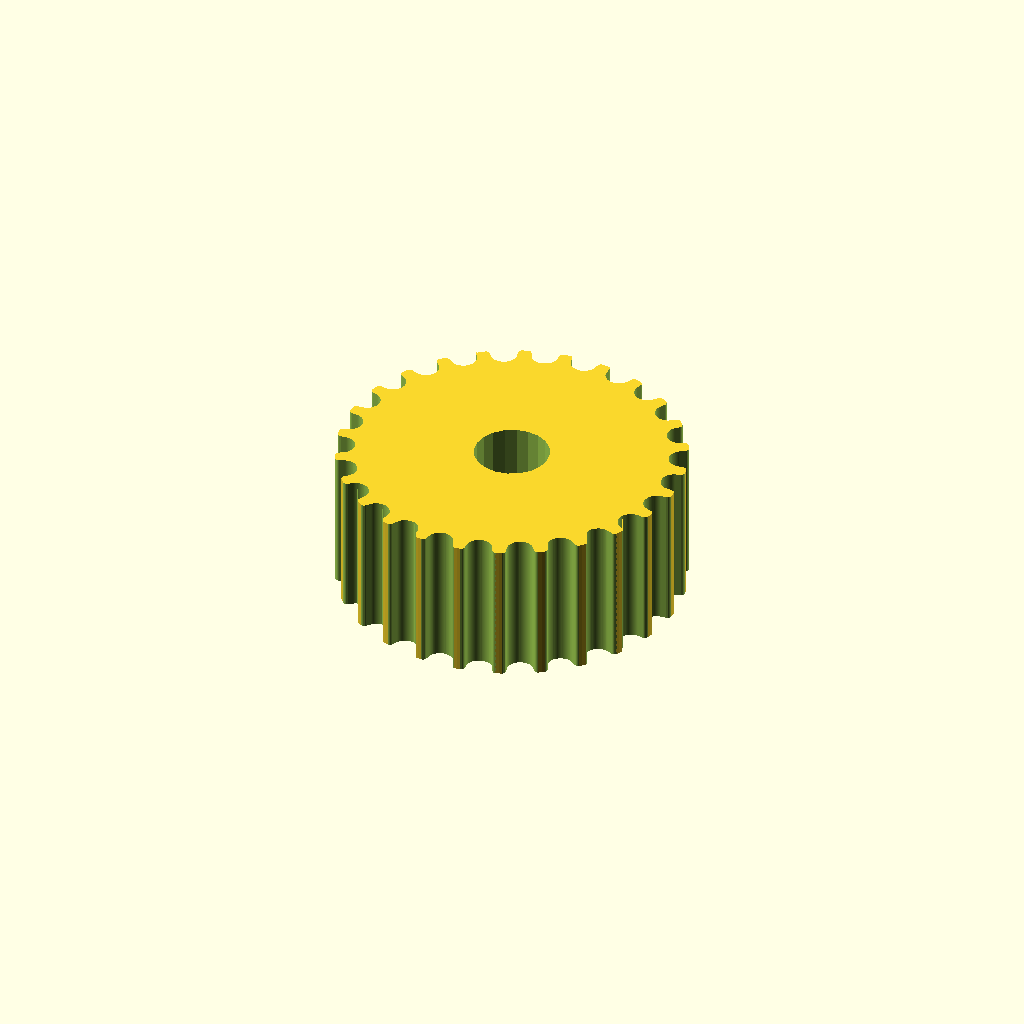
Cell 1: rendered with the file's own defaults.
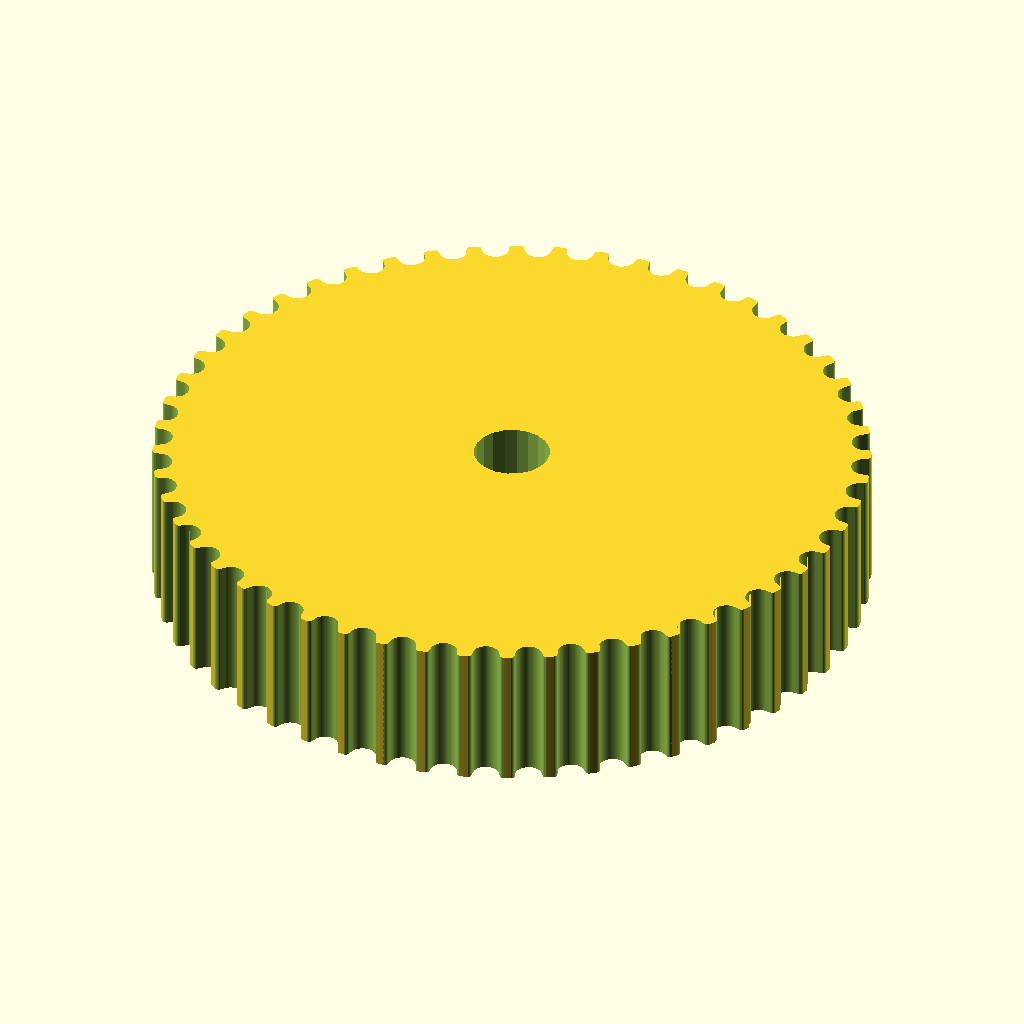
Cell 2: the same model with teeth = 52.
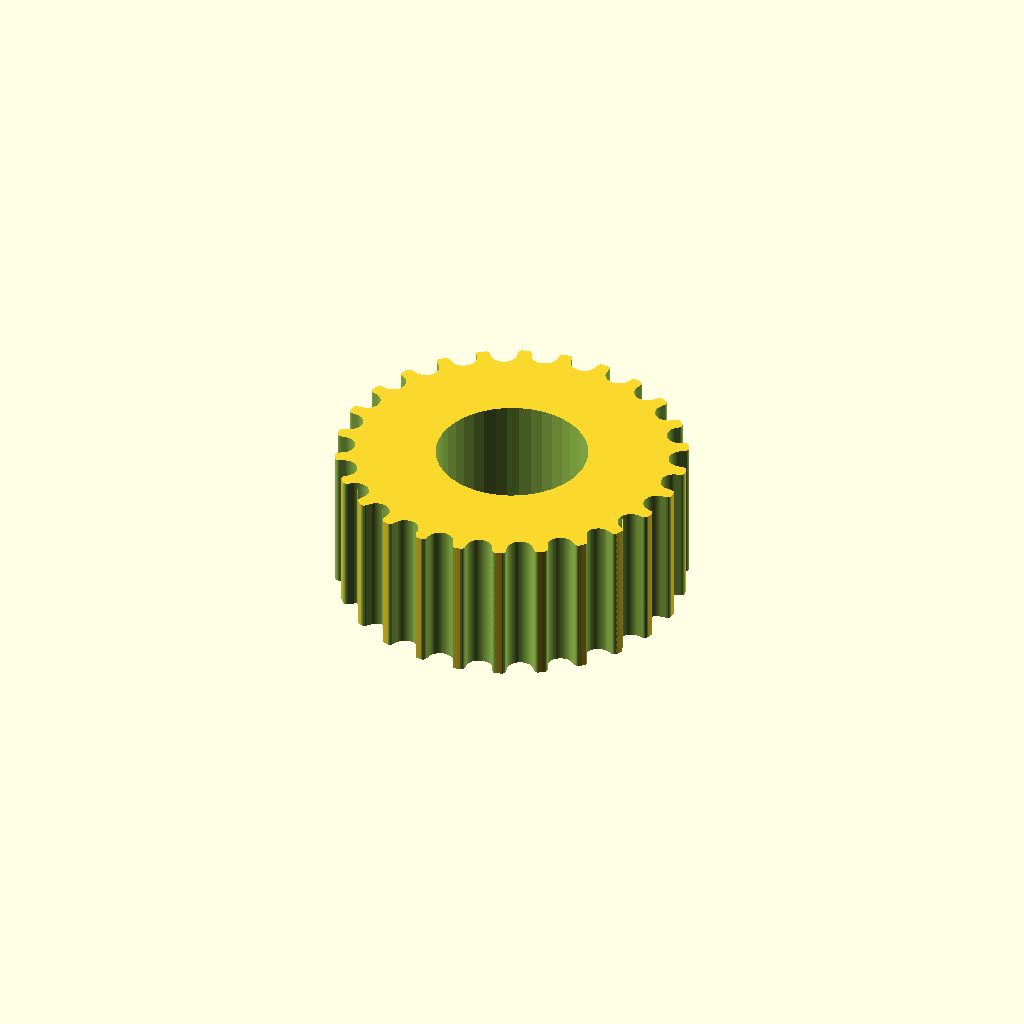
Cell 3: the same model with motor_shaft = 10.4.
All cells are drawn from one camera (rotation 55°, 0°, 25°, orthographic, colour scheme Cornfield), so only the parameter changes between them.
Source of the model, scads/standard_parts/Pulley_Motor_HTD3_26-tooth.scad:
// Parametric Pulley with multiple belt profiles
// by droftarts January 2012

// Based on pulleys by:
// http://www.thingiverse.com/thing:11256 by me!
// https://github.com/prusajr/PrusaMendel by Josef Prusa
// http://www.thingiverse.com/thing:3104 by GilesBathgate
// http://www.thingiverse.com/thing:2079 by nophead

// dxf tooth data from http://oem.cadregister.com/asp/PPOW_Entry.asp?company=915217&elementID=07807803/METRIC/URETH/WV0025/F
// pulley diameter checked and modelled from data at http://www.sdp-si.com/D265/HTML/D265T016.html

/**
 * @name Pulley
 * @category Printed
 * @using 1 x m3 nut, normal or nyloc
 * @using 1 x m3x10 set screw or 1 x m3x8 grub screw
 */


// tuneable constants

teeth =26;			// Number of teeth, standard Mendel T5 belt = 8, gives Outside Diameter of 11.88mm
profile = 9;		// 1=MXL 2=40DP 3=XL 4=H 5=T2.5 6=T5 7=T10 8=AT5 9=HTD_3mm 10=HTD_5mm 11=HTD_8mm 12=GT2_2mm 13=GT2_3mm 14=GT2_5mm

motor_shaft = 5.2;	// NEMA17 motor shaft exact diameter = 5
m3_dia = 3.2;		// 3mm hole diameter
m3_nut_hex = 1;		// 1 for hex, 0 for square nut
m3_nut_flats = 5.7;	// normal M3 hex nut exact width = 5.5
m3_nut_depth = 4;	// normal M3 hex nut exact depth = 2.4, nyloc = 4

retainer = 0;		// Belt retainer above teeth, 0 = No, 1 = Yes
retainer_ht = 1.5;	// height of retainer flange over pulley, standard = 1.5
idler = 0;			// Belt retainer below teeth, 0 = No, 1 = Yes
idler_ht = 1.5;		// height of idler flange over pulley, standard = 1.5

pulley_t_ht = 10;	// length of toothed part of pulley, standard = 12
pulley_b_ht = 0;		// pulley base height, standard = 8. Set to same as idler_ht if you want an idler but no pulley.
pulley_b_dia = 22;	// pulley base diameter, standard = 20
no_of_nuts = 1;		// number of captive nuts required, standard = 1
nut_angle = 120;		// angle between nuts, standard = 90
nut_shaft_distance = 1.5;	// distance between inner face of nut and shaft, can be negative.

//	********************************
//	** Scaling tooth for good fit **
//	********************************
/*	To improve fit of belt to pulley, set the following constant. Decrease or increase by 0.1mm at a time. We are modelling the *BELT* tooth here, not the tooth on the pulley. Increasing the number will *decrease* the pulley tooth size. Increasing the tooth width will also scale proportionately the tooth depth, to maintain the shape of the tooth, and increase how far into the pulley the tooth is indented. Can be negative */

additional_tooth_width = 0.2; //mm

//	If you need more tooth depth than this provides, adjust the following constant. However, this will cause the shape of the tooth to change.

additional_tooth_depth = 0; //mm

// calculated constants

nut_elevation = (pulley_b_ht - idler )/2;
m3_nut_points = 2*((m3_nut_flats/2)/cos(30)); // This is needed for the nut trap

// The following set the pulley diameter for a given number of teeth

MXL_pulley_dia = tooth_spacing (2.032,0.254);
40DP_pulley_dia = tooth_spacing (2.07264,0.1778);
XL_pulley_dia = tooth_spacing (5.08,0.254);
H_pulley_dia = tooth_spacing (9.525,0.381);
T2_5_pulley_dia = tooth_spaceing_curvefit (0.7467,0.796,1.026);
T5_pulley_dia = tooth_spaceing_curvefit (0.6523,1.591,1.064);
T10_pulley_dia = tooth_spacing (10,0.93);
AT5_pulley_dia = tooth_spaceing_curvefit (0.6523,1.591,1.064);
HTD_3mm_pulley_dia = tooth_spacing (3,0.381);
HTD_5mm_pulley_dia = tooth_spacing (5,0.5715);
HTD_8mm_pulley_dia = tooth_spacing (8,0.6858);
GT2_2mm_pulley_dia = tooth_spacing (2,0.254);
GT2_3mm_pulley_dia = tooth_spacing (3,0.381);
GT2_5mm_pulley_dia = tooth_spacing (5,0.5715);

// The following calls the pulley creation part, and passes the pulley diameter and tooth width to that module

if ( profile == 1 ) { pulley ( "MXL" , MXL_pulley_dia , 0.508 , 1.321 ); }
if ( profile == 2 ) { pulley ( "40 D.P." , 40DP_pulley_dia , 0.457 , 1.226 ); }
if ( profile == 3 ) { pulley ( "XL" , XL_pulley_dia , 1.27, 3.051 ); }
if ( profile == 4 ) { pulley ( "H" , H_pulley_dia ,1.905 , 5.359 ); }
if ( profile == 5 ) { pulley ( "T2.5" , T2_5_pulley_dia , 0.7 , 1.678 ); }
if ( profile == 6 ) { pulley ( "T5" , T5_pulley_dia , 1.19 , 3.264 ); }
if ( profile == 7 ) { pulley ( "T10" , T10_pulley_dia , 2.5 , 6.13 ); }
if ( profile == 8 ) { pulley ( "AT5" , AT5_pulley_dia , 1.19 , 4.268 ); }
if ( profile == 9 ) { pulley ( "HTD 3mm" , HTD_3mm_pulley_dia , 1.289 , 2.27 ); }
if ( profile == 10 ) { pulley ( "HTD 5mm" , HTD_5mm_pulley_dia , 2.199 , 3.781 ); }
if ( profile == 11 ) { pulley ( "HTD 8mm" , HTD_8mm_pulley_dia , 3.607 , 6.603 ); }
if ( profile == 12 ) { pulley ( "GT2 2mm" , GT2_2mm_pulley_dia , 0.764 , 1.494 ); }
if ( profile == 13 ) { pulley ( "GT2 3mm" , GT2_3mm_pulley_dia , 1.169 , 2.31 ); }
if ( profile == 14 ) { pulley ( "GT2 5mm" , GT2_5mm_pulley_dia , 1.969 , 3.952 ); }

// Functions

function tooth_spaceing_curvefit (b,c,d)
	= ((c * pow(teeth,d)) / (b + pow(teeth,d))) * teeth ;

function tooth_spacing(tooth_pitch,pitch_line_offset)
	= (2*((teeth*tooth_pitch)/(3.14159265*2)-pitch_line_offset)) ;

// Main Module

module pulley( belt_type , pulley_OD , tooth_depth , tooth_width )
	{
	echo (str("Belt type = ",belt_type,"; Number of teeth = ",teeth,"; Pulley Outside Diameter = ",pulley_OD,"mm "));
	tooth_distance_from_centre = sqrt( pow(pulley_OD/2,2) - pow((tooth_width+additional_tooth_width)/2,2));
	tooth_width_scale = (tooth_width + additional_tooth_width ) / tooth_width;
	tooth_depth_scale = ((tooth_depth + additional_tooth_depth ) / tooth_depth) ;


//	************************************************************************
//	*** uncomment the following line if pulley is wider than puller base ***
//	************************************************************************

translate ([0,0, pulley_b_ht + pulley_t_ht + retainer_ht ]) rotate ([0,180,0])

	difference()
	 {	 
		union()
		{
			//base
	
			if ( pulley_b_ht < 2 ) { echo ("CAN'T DRAW PULLEY BASE, HEIGHT LESS THAN 2!!!"); } else {
				rotate_extrude($fn=pulley_b_dia*2)
				{
						square([pulley_b_dia/2-1,pulley_b_ht]);
						square([pulley_b_dia/2,pulley_b_ht-1]);
						translate([pulley_b_dia/2-1,pulley_b_ht-1]) circle(1);
				}
			}
	
		difference()
			{
			//shaft - diameter is outside diameter of pulley
			
			translate([0,0,pulley_b_ht]) 
			rotate ([0,0,360/(teeth*4)]) 
			cylinder(r=pulley_OD/2,h=pulley_t_ht, $fn=teeth*4);
	
			//teeth - cut out of shaft
		
			for(i=[1:teeth]) 
			rotate([0,0,i*(360/teeth)])
			translate([0,-tooth_distance_from_centre,pulley_b_ht -1]) 
			scale ([ tooth_width_scale , tooth_depth_scale , 1 ]) 
			{
			if ( profile == 1 ) { MXL();}
			if ( profile == 2 ) { 40DP();}
			if ( profile == 3 ) { XL();}
			if ( profile == 4 ) { H();}
			if ( profile == 5 ) { T2_5();}
			if ( profile == 6 ) { T5();}
			if ( profile == 7 ) { T10();}
			if ( profile == 8 ) { AT5();}
			if ( profile == 9 ) { HTD_3mm();}
			if ( profile == 10 ) { HTD_5mm();}
			if ( profile == 11 ) { HTD_8mm();}
			if ( profile == 12 ) { GT2_2mm();}
			if ( profile == 13 ) { GT2_3mm();}
			if ( profile == 14 ) { GT2_5mm();}
			}

			}
			
		//belt retainer / idler
		if ( retainer > 0 ) {translate ([0,0, pulley_b_ht + pulley_t_ht ]) 
		rotate_extrude($fn=teeth*4)  
		polygon([[0,0],[pulley_OD/2,0],[pulley_OD/2 + retainer_ht , retainer_ht],[0 , retainer_ht],[0,0]]);}
		
		if ( idler > 0 ) {translate ([0,0, pulley_b_ht - idler_ht ]) 
		rotate_extrude($fn=teeth*4)  
		polygon([[0,0],[pulley_OD/2 + idler_ht,0],[pulley_OD/2 , idler_ht],[0 , idler_ht],[0,0]]);}
	
		}
	   
		//hole for motor shaft
		translate([0,0,-1])cylinder(r=motor_shaft/2,h=pulley_b_ht + pulley_t_ht + retainer_ht + 2,$fn=motor_shaft*4);
				
		//captive nut and grub screw holes
	
		if ( pulley_b_ht < m3_nut_flats ) { echo ("CAN'T DRAW CAPTIVE NUTS, HEIGHT LESS THAN NUT DIAMETER!!!"); } else {
		if ( (pulley_b_dia - motor_shaft)/2 < m3_nut_depth + 3 ) { echo ("CAN'T DRAW CAPTIVE NUTS, DIAMETER TOO SMALL FOR NUT DEPTH!!!"); } else {
	
			for(j=[1:no_of_nuts]) rotate([0,0,j*nut_angle])
			translate([0,0,nut_elevation])rotate([90,0,0])
	
			union()
			{
				//entrance
				translate([0,-pulley_b_ht/4-0.5,motor_shaft/2+m3_nut_depth/2+nut_shaft_distance]) cube([m3_nut_flats,pulley_b_ht/2+1,m3_nut_depth],center=true);
	
				//nut
				if ( m3_nut_hex > 0 )
					{
						// hex nut
						translate([0,0.25,motor_shaft/2+m3_nut_depth/2+nut_shaft_distance]) rotate([0,0,30]) cylinder(r=m3_nut_points/2,h=m3_nut_depth,center=true,$fn=6);
					} else {
						// square nut
						translate([0,0.25,motor_shaft/2+m3_nut_depth/2+nut_shaft_distance]) cube([m3_nut_flats,m3_nut_flats,m3_nut_depth],center=true);
					}
	
				//grub screw hole
				rotate([0,0,22.5])cylinder(r=m3_dia/2,h=pulley_b_dia/2+1,$fn=8);
			}
		}}
	 }
	   
	}


// Tooth profile modules

module MXL()
	{
	linear_extrude(height=pulley_t_ht+2) polygon([[-0.660421,-0.5],[-0.660421,0],[-0.621898,0.006033],[-0.587714,0.023037],[-0.560056,0.049424],[-0.541182,0.083609],[-0.417357,0.424392],[-0.398413,0.458752],[-0.370649,0.48514],[-0.336324,0.502074],[-0.297744,0.508035],[0.297744,0.508035],[0.336268,0.502074],[0.370452,0.48514],[0.39811,0.458752],[0.416983,0.424392],[0.540808,0.083609],[0.559752,0.049424],[0.587516,0.023037],[0.621841,0.006033],[0.660421,0],[0.660421,-0.5]]);
	}

module 40DP()
	{
	linear_extrude(height=pulley_t_ht+2) polygon([[-0.612775,-0.5],[-0.612775,0],[-0.574719,0.010187],[-0.546453,0.0381],[-0.355953,0.3683],[-0.327604,0.405408],[-0.291086,0.433388],[-0.248548,0.451049],[-0.202142,0.4572],[0.202494,0.4572],[0.248653,0.451049],[0.291042,0.433388],[0.327609,0.405408],[0.356306,0.3683],[0.546806,0.0381],[0.574499,0.010187],[0.612775,0],[0.612775,-0.5]]);
	}

module XL()
	{
	linear_extrude(height=pulley_t_ht+2) polygon([[-1.525411,-1],[-1.525411,0],[-1.41777,0.015495],[-1.320712,0.059664],[-1.239661,0.129034],[-1.180042,0.220133],[-0.793044,1.050219],[-0.733574,1.141021],[-0.652507,1.210425],[-0.555366,1.254759],[-0.447675,1.270353],[0.447675,1.270353],[0.555366,1.254759],[0.652507,1.210425],[0.733574,1.141021],[0.793044,1.050219],[1.180042,0.220133],[1.239711,0.129034],[1.320844,0.059664],[1.417919,0.015495],[1.525411,0],[1.525411,-1]]);
	}

module H()
	{
	linear_extrude(height=pulley_t_ht+2) polygon([[-2.6797,-1],[-2.6797,0],[-2.600907,0.006138],[-2.525342,0.024024],[-2.45412,0.052881],[-2.388351,0.091909],[-2.329145,0.140328],[-2.277614,0.197358],[-2.234875,0.262205],[-2.202032,0.334091],[-1.75224,1.57093],[-1.719538,1.642815],[-1.676883,1.707663],[-1.62542,1.764693],[-1.566256,1.813112],[-1.500512,1.85214],[-1.4293,1.880997],[-1.353742,1.898883],[-1.274949,1.905021],[1.275281,1.905021],[1.354056,1.898883],[1.429576,1.880997],[1.500731,1.85214],[1.566411,1.813112],[1.625508,1.764693],[1.676919,1.707663],[1.719531,1.642815],[1.752233,1.57093],[2.20273,0.334091],[2.235433,0.262205],[2.278045,0.197358],[2.329455,0.140328],[2.388553,0.091909],[2.454233,0.052881],[2.525384,0.024024],[2.600904,0.006138],[2.6797,0],[2.6797,-1]]);
	}

module T2_5()
	{
	linear_extrude(height=pulley_t_ht+2) polygon([[-0.839258,-0.5],[-0.839258,0],[-0.770246,0.021652],[-0.726369,0.079022],[-0.529167,0.620889],[-0.485025,0.67826],[-0.416278,0.699911],[0.416278,0.699911],[0.484849,0.67826],[0.528814,0.620889],[0.726369,0.079022],[0.770114,0.021652],[0.839258,0],[0.839258,-0.5]]);
	}

module T5()
	{
	linear_extrude(height=pulley_t_ht+2) polygon([[-1.632126,-0.5],[-1.632126,0],[-1.568549,0.004939],[-1.507539,0.019367],[-1.450023,0.042686],[-1.396912,0.074224],[-1.349125,0.113379],[-1.307581,0.159508],[-1.273186,0.211991],[-1.246868,0.270192],[-1.009802,0.920362],[-0.983414,0.978433],[-0.949018,1.030788],[-0.907524,1.076798],[-0.859829,1.115847],[-0.80682,1.147314],[-0.749402,1.170562],[-0.688471,1.184956],[-0.624921,1.189895],[0.624971,1.189895],[0.688622,1.184956],[0.749607,1.170562],[0.807043,1.147314],[0.860055,1.115847],[0.907754,1.076798],[0.949269,1.030788],[0.9837,0.978433],[1.010193,0.920362],[1.246907,0.270192],[1.273295,0.211991],[1.307726,0.159508],[1.349276,0.113379],[1.397039,0.074224],[1.450111,0.042686],[1.507589,0.019367],[1.568563,0.004939],[1.632126,0],[1.632126,-0.5]]);
	}

module T10()
	{
	linear_extrude(height=pulley_t_ht+2) polygon([[-3.06511,-1],[-3.06511,0],[-2.971998,0.007239],[-2.882718,0.028344],[-2.79859,0.062396],[-2.720931,0.108479],[-2.651061,0.165675],[-2.590298,0.233065],[-2.539962,0.309732],[-2.501371,0.394759],[-1.879071,2.105025],[-1.840363,2.190052],[-1.789939,2.266719],[-1.729114,2.334109],[-1.659202,2.391304],[-1.581518,2.437387],[-1.497376,2.47144],[-1.408092,2.492545],[-1.314979,2.499784],[1.314979,2.499784],[1.408091,2.492545],[1.497371,2.47144],[1.581499,2.437387],[1.659158,2.391304],[1.729028,2.334109],[1.789791,2.266719],[1.840127,2.190052],[1.878718,2.105025],[2.501018,0.394759],[2.539726,0.309732],[2.59015,0.233065],[2.650975,0.165675],[2.720887,0.108479],[2.798571,0.062396],[2.882713,0.028344],[2.971997,0.007239],[3.06511,0],[3.06511,-1]]);
	}

module AT5()
	{
	linear_extrude(height=pulley_t_ht+2) polygon([[-2.134129,-0.75],[-2.134129,0],[-2.058023,0.005488],[-1.984595,0.021547],[-1.914806,0.047569],[-1.849614,0.082947],[-1.789978,0.127073],[-1.736857,0.179338],[-1.691211,0.239136],[-1.653999,0.305859],[-1.349199,0.959203],[-1.286933,1.054635],[-1.201914,1.127346],[-1.099961,1.173664],[-0.986896,1.18992],[0.986543,1.18992],[1.099614,1.173664],[1.201605,1.127346],[1.286729,1.054635],[1.349199,0.959203],[1.653646,0.305859],[1.690859,0.239136],[1.73651,0.179338],[1.789644,0.127073],[1.849305,0.082947],[1.914539,0.047569],[1.984392,0.021547],[2.057906,0.005488],[2.134129,0],[2.134129,-0.75]]);
	}

module HTD_3mm()
	{
	linear_extrude(height=pulley_t_ht+2) polygon([[-1.135062,-0.5],[-1.135062,0],[-1.048323,0.015484],[-0.974284,0.058517],[-0.919162,0.123974],[-0.889176,0.206728],[-0.81721,0.579614],[-0.800806,0.653232],[-0.778384,0.72416],[-0.750244,0.792137],[-0.716685,0.856903],[-0.678005,0.918199],[-0.634505,0.975764],[-0.586483,1.029338],[-0.534238,1.078662],[-0.47807,1.123476],[-0.418278,1.16352],[-0.355162,1.198533],[-0.289019,1.228257],[-0.22015,1.25243],[-0.148854,1.270793],[-0.07543,1.283087],[-0.000176,1.28905],[0.075081,1.283145],[0.148515,1.270895],[0.219827,1.252561],[0.288716,1.228406],[0.354879,1.19869],[0.418018,1.163675],[0.477831,1.123623],[0.534017,1.078795],[0.586276,1.029452],[0.634307,0.975857],[0.677809,0.91827],[0.716481,0.856953],[0.750022,0.792167],[0.778133,0.724174],[0.800511,0.653236],[0.816857,0.579614],[0.888471,0.206728],[0.919014,0.123974],[0.974328,0.058517],[1.048362,0.015484],[1.135062,0],[1.135062,-0.5]]);
	}

module HTD_5mm()
	{
	linear_extrude(height=pulley_t_ht+2) polygon([[-1.89036,-0.75],[-1.89036,0],[-1.741168,0.02669],[-1.61387,0.100806],[-1.518984,0.21342],[-1.467026,0.3556],[-1.427162,0.960967],[-1.398568,1.089602],[-1.359437,1.213531],[-1.310296,1.332296],[-1.251672,1.445441],[-1.184092,1.552509],[-1.108081,1.653042],[-1.024167,1.746585],[-0.932877,1.832681],[-0.834736,1.910872],[-0.730271,1.980701],[-0.62001,2.041713],[-0.504478,2.09345],[-0.384202,2.135455],[-0.259708,2.167271],[-0.131524,2.188443],[-0.000176,2.198511],[0.131296,2.188504],[0.259588,2.167387],[0.384174,2.135616],[0.504527,2.093648],[0.620123,2.04194],[0.730433,1.980949],[0.834934,1.911132],[0.933097,1.832945],[1.024398,1.746846],[1.108311,1.653291],[1.184308,1.552736],[1.251865,1.445639],[1.310455,1.332457],[1.359552,1.213647],[1.39863,1.089664],[1.427162,0.960967],[1.467026,0.3556],[1.518984,0.21342],[1.61387,0.100806],[1.741168,0.02669],[1.89036,0],[1.89036,-0.75]]);
	}

module HTD_8mm()
	{
	linear_extrude(height=pulley_t_ht+2) polygon([[-3.301471,-1],[-3.301471,0],[-3.16611,0.012093],[-3.038062,0.047068],[-2.919646,0.10297],[-2.813182,0.177844],[-2.720989,0.269734],[-2.645387,0.376684],[-2.588694,0.496739],[-2.553229,0.627944],[-2.460801,1.470025],[-2.411413,1.691917],[-2.343887,1.905691],[-2.259126,2.110563],[-2.158035,2.30575],[-2.041518,2.490467],[-1.910478,2.66393],[-1.76582,2.825356],[-1.608446,2.973961],[-1.439261,3.10896],[-1.259169,3.22957],[-1.069074,3.335006],[-0.869878,3.424485],[-0.662487,3.497224],[-0.447804,3.552437],[-0.226732,3.589341],[-0.000176,3.607153],[0.226511,3.589461],[0.447712,3.552654],[0.66252,3.497516],[0.870027,3.424833],[1.069329,3.33539],[1.259517,3.229973],[1.439687,3.109367],[1.608931,2.974358],[1.766344,2.825731],[1.911018,2.664271],[2.042047,2.490765],[2.158526,2.305998],[2.259547,2.110755],[2.344204,1.905821],[2.411591,1.691983],[2.460801,1.470025],[2.553229,0.627944],[2.588592,0.496739],[2.645238,0.376684],[2.720834,0.269734],[2.81305,0.177844],[2.919553,0.10297],[3.038012,0.047068],[3.166095,0.012093],[3.301471,0],[3.301471,-1]]);
	}

module GT2_2mm()
	{
	linear_extrude(height=pulley_t_ht+2) polygon([[0.747183,-0.5],[0.747183,0],[0.647876,0.037218],[0.598311,0.130528],[0.578556,0.238423],[0.547158,0.343077],[0.504649,0.443762],[0.451556,0.53975],[0.358229,0.636924],[0.2484,0.707276],[0.127259,0.750044],[0,0.76447],[-0.127259,0.750044],[-0.2484,0.707276],[-0.358229,0.636924],[-0.451556,0.53975],[-0.504797,0.443762],[-0.547291,0.343077],[-0.578605,0.238423],[-0.598311,0.130528],[-0.648009,0.037218],[-0.747183,0],[-0.747183,-0.5]]);
	}

module GT2_3mm()
	{
	linear_extrude(height=pulley_t_ht+2) polygon([[-1.155171,-0.5],[-1.155171,0],[-1.065317,0.016448],[-0.989057,0.062001],[-0.93297,0.130969],[-0.90364,0.217664],[-0.863705,0.408181],[-0.800056,0.591388],[-0.713587,0.765004],[-0.60519,0.926747],[-0.469751,1.032548],[-0.320719,1.108119],[-0.162625,1.153462],[0,1.168577],[0.162625,1.153462],[0.320719,1.108119],[0.469751,1.032548],[0.60519,0.926747],[0.713587,0.765004],[0.800056,0.591388],[0.863705,0.408181],[0.90364,0.217664],[0.932921,0.130969],[0.988924,0.062001],[1.065168,0.016448],[1.155171,0],[1.155171,-0.5]]);
	}

module GT2_5mm()
	{
	linear_extrude(height=pulley_t_ht+2) polygon([[-1.975908,-0.75],[-1.975908,0],[-1.797959,0.03212],[-1.646634,0.121224],[-1.534534,0.256431],[-1.474258,0.426861],[-1.446911,0.570808],[-1.411774,0.712722],[-1.368964,0.852287],[-1.318597,0.989189],[-1.260788,1.123115],[-1.195654,1.25375],[-1.12331,1.380781],[-1.043869,1.503892],[-0.935264,1.612278],[-0.817959,1.706414],[-0.693181,1.786237],[-0.562151,1.851687],[-0.426095,1.9027],[-0.286235,1.939214],[-0.143795,1.961168],[0,1.9685],[0.143796,1.961168],[0.286235,1.939214],[0.426095,1.9027],[0.562151,1.851687],[0.693181,1.786237],[0.817959,1.706414],[0.935263,1.612278],[1.043869,1.503892],[1.123207,1.380781],[1.195509,1.25375],[1.26065,1.123115],[1.318507,0.989189],[1.368956,0.852287],[1.411872,0.712722],[1.447132,0.570808],[1.474611,0.426861],[1.534583,0.256431],[1.646678,0.121223],[1.798064,0.03212],[1.975908,0],[1.975908,-0.75]]);
	}
Parameter table extracted from the source (name, type, default, range or options):
teeth: number, default 26
profile: number, default 9
motor_shaft: number, default 5.2
m3_dia: number, default 3.2
m3_nut_hex: number, default 1
m3_nut_flats: number, default 5.7
m3_nut_depth: number, default 4
retainer: number, default 0
retainer_ht: number, default 1.5
idler: number, default 0
idler_ht: number, default 1.5
pulley_t_ht: number, default 10
pulley_b_ht: number, default 0
pulley_b_dia: number, default 22
no_of_nuts: number, default 1
nut_angle: number, default 120
nut_shaft_distance: number, default 1.5
additional_tooth_width: number, default 0.2
additional_tooth_depth: number, default 0
